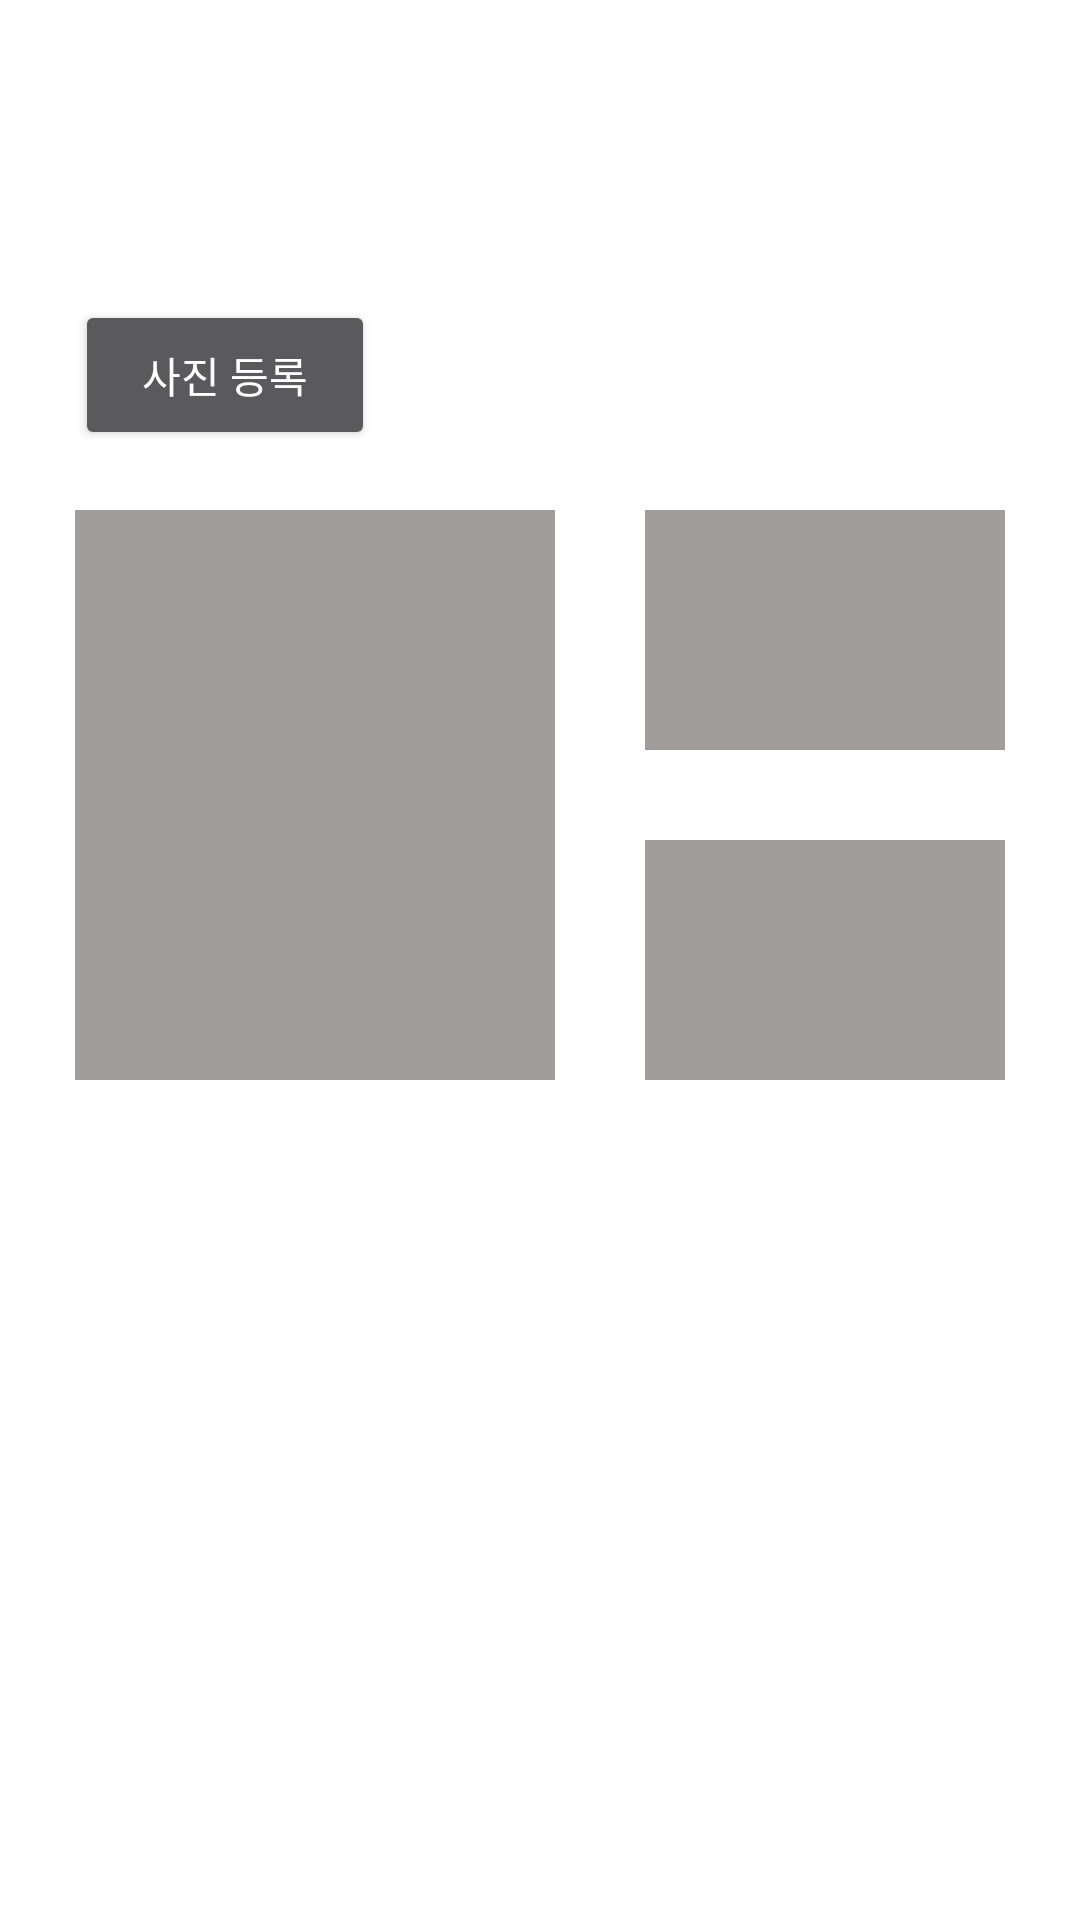

Android layout source for this screen:
<!-- AndroidManifest.xml: application theme Theme.AppCompat.NoActionBar -->
<!-- res/layout/activity_reading.xml -->
<?xml version="1.0" encoding="utf-8"?>
<LinearLayout xmlns:android="http://schemas.android.com/apk/res/android"
    xmlns:tools="http://schemas.android.com/tools"
    android:layout_width="match_parent"
    android:layout_height="match_parent"
    android:background="@color/white"
    tools:context=".ReadingActivity"
    tools:ignore="ExtraText"
    android:orientation="vertical">
    <LinearLayout
        android:layout_width="wrap_content"
        android:layout_height="wrap_content"
        android:layout_gravity="center"
        android:layout_marginTop="100dp">
        <LinearLayout
            android:layout_width="wrap_content"
            android:layout_height="wrap_content"
            android:orientation="vertical">
            <Button
                android:id="@+id/btn_picture_upload"
                android:layout_width="100dp"
                android:layout_height="50dp"
                android:layout_marginBottom="20dp"
                android:text="사진 등록"/>
            <ImageView
                android:id="@+id/picture_1"
                android:layout_width="160dp"
                android:layout_height="190dp"
                android:background="#A19D9D"
                android:scaleType="fitXY" />
        </LinearLayout>
        <LinearLayout
            android:layout_width="wrap_content"
            android:layout_height="wrap_content"
            android:orientation="vertical"
            android:layout_marginTop="70dp"
            android:layout_marginLeft="30dp">
            <ImageView
                android:id="@+id/picture_2"
                android:layout_width="120dp"
                android:layout_height="80dp"
                android:background="#A19D9D"
                android:layout_marginBottom="30dp"
                android:scaleType="fitXY"/>
            <ImageView
                android:id="@+id/picture_other"
                android:layout_width="120dp"
                android:layout_height="80dp"
                android:background="#A19D9D"
                android:scaleType="fitXY"/>
        </LinearLayout>
    </LinearLayout>

</LinearLayout>
<!-- resources referenced by this layout -->
<resources>
  <color name="white">#FFFFFFFF</color>
</resources>
